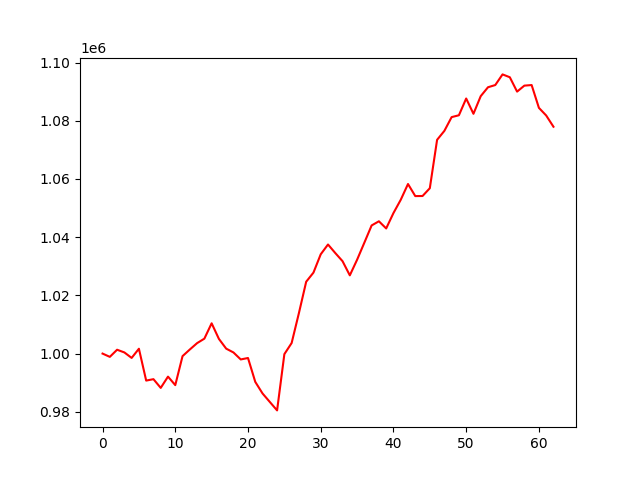

Values plotted in this chart, from the file beside it:
, 0
0, 1000000
1, 998873
2, 1001322
3, 1000397
4, 998510
5, 1001665
6, 990720
7, 991207
8, 988212
9, 992087
10, 989158
11, 999126
12, 1001402
13, 1003590
14, 1005129
15, 1010406
16, 1005041
17, 1001700
18, 1000384
19, 997987
20, 998477
21, 990275
22, 986291
23, 983377
24, 980474
25, 999806
26, 1003626
27, 1013911
28, 1024692
29, 1027823
30, 1034120
31, 1037488
32, 1034554
33, 1031750
34, 1026886
35, 1032247
36, 1038125
37, 1044038
38, 1045465
39, 1043001
40, 1048292
41, 1052840
42, 1058274
43, 1054122
44, 1054152
45, 1056827
46, 1073456
47, 1076529
48, 1081262
49, 1081899
50, 1087658
51, 1082401
52, 1088469
53, 1091524
54, 1092281
55, 1095940
56, 1094963
57, 1090023
58, 1092081
59, 1092279
... 3 more rows
